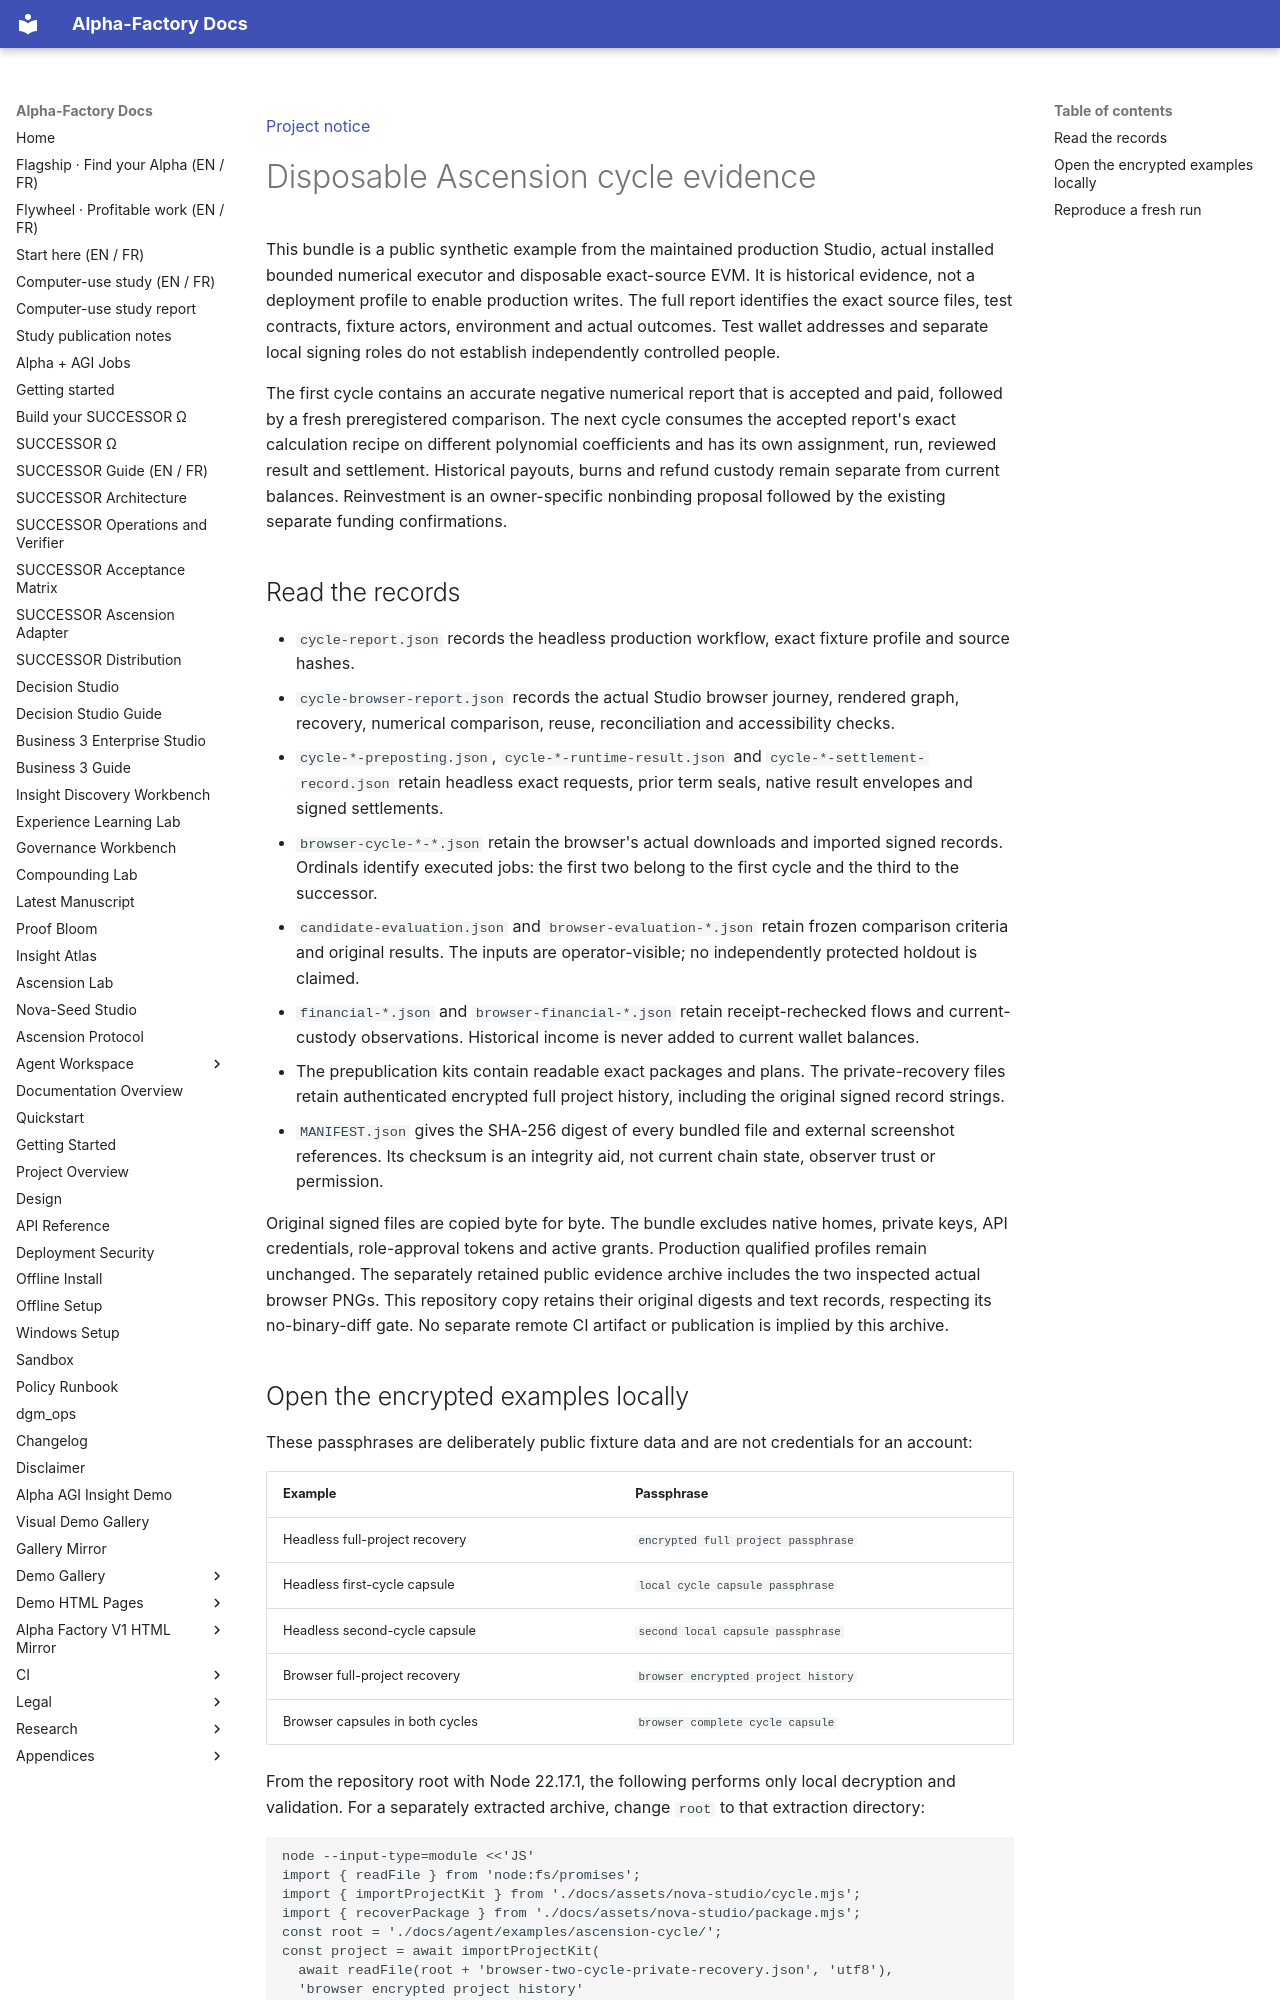

repository: MontrealAI/AGI-Alpha-Agent-v0 · page: agent/examples/ascension-cycle/index.html · generator: mkdocs

[Project notice](../../../DISCLAIMER_SNIPPET.md)

# Disposable Ascension cycle evidence

This bundle is a public synthetic example from the maintained production Studio, actual installed
bounded numerical executor and disposable exact-source EVM. It is historical evidence, not a deployment
profile to enable production writes. The full report identifies the exact source files, test contracts,
fixture actors, environment and actual outcomes. Test wallet addresses and separate local signing roles
do not establish independently controlled people.

The first cycle contains an accurate negative numerical report that is accepted and paid, followed by a
fresh preregistered comparison. The next cycle consumes the accepted report's exact calculation recipe
on different polynomial coefficients and has its own assignment, run, reviewed result and settlement.
Historical payouts, burns and refund custody remain separate from current balances. Reinvestment is an
owner-specific nonbinding proposal followed by the existing separate funding confirmations.

## Read the records

- `cycle-report.json` records the headless production workflow, exact fixture profile and source hashes.
- `cycle-browser-report.json` records the actual Studio browser journey, rendered graph, recovery,
  numerical comparison, reuse, reconciliation and accessibility checks.
- `cycle-*-preposting.json`, `cycle-*-runtime-result.json` and `cycle-*-settlement-record.json` retain
  headless exact requests, prior term seals, native result envelopes and signed settlements.
- `browser-cycle-*-*.json` retain the browser's actual downloads and imported signed records. Ordinals
  identify executed jobs: the first two belong to the first cycle and the third to the successor.
- `candidate-evaluation.json` and `browser-evaluation-*.json` retain frozen comparison criteria and
  original results. The inputs are operator-visible; no independently protected holdout is claimed.
- `financial-*.json` and `browser-financial-*.json` retain receipt-rechecked flows and current-custody
  observations. Historical income is never added to current wallet balances.
- The prepublication kits contain readable exact packages and plans. The private-recovery files retain
  authenticated encrypted full project history, including the original signed record strings.
- `MANIFEST.json` gives the SHA-256 digest of every bundled file and external screenshot references.
  Its checksum is an integrity aid, not current chain state, observer trust or permission.

Original signed files are copied byte for byte. The bundle excludes native homes, private keys, API
credentials, role-approval tokens and active grants. Production qualified profiles remain unchanged.
The separately retained public evidence archive includes the two inspected actual browser PNGs.
This repository copy retains their original digests and text records, respecting its no-binary-diff gate.
No separate remote CI artifact or publication is implied by this archive.
